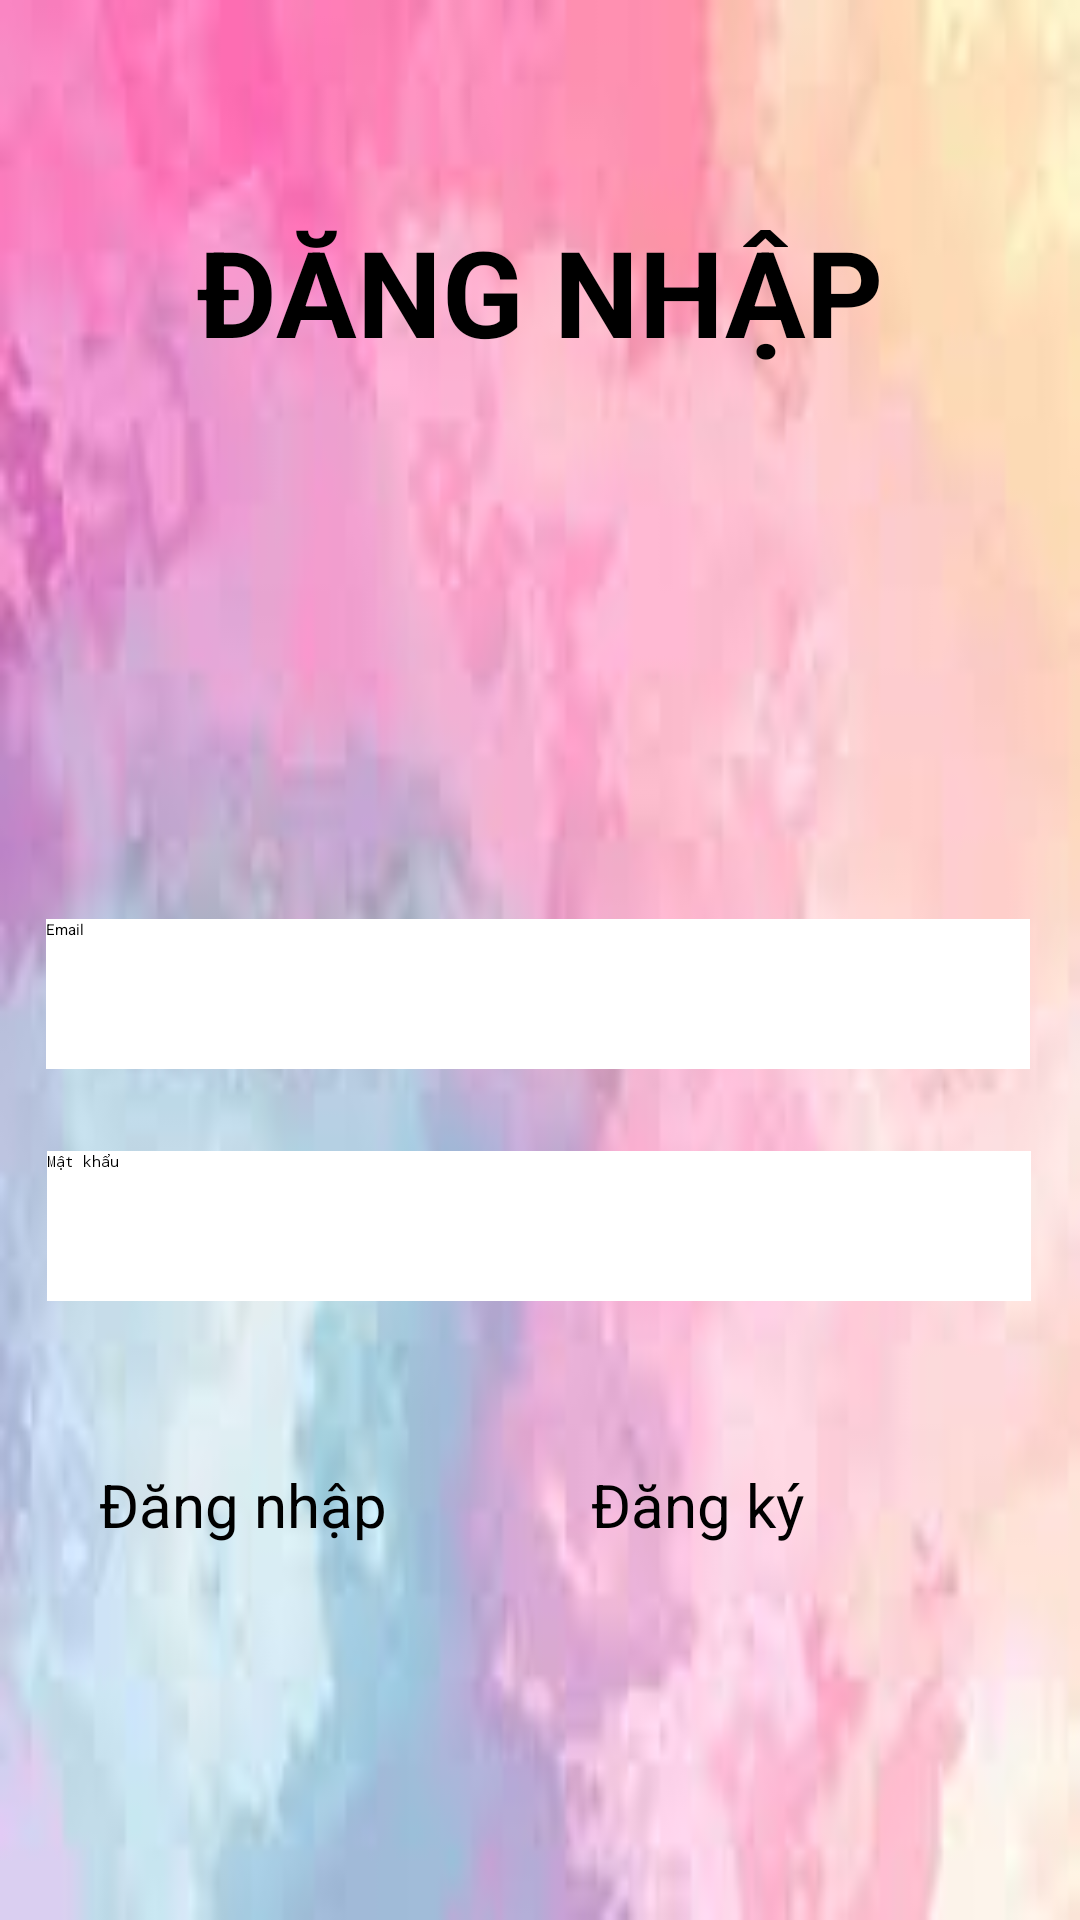

The Android layout XML behind this screen, and the referenced resources:
<!-- AndroidManifest.xml: application theme Theme.Btt1 -->
<!-- res/layout/login.xml -->
<?xml version="1.0" encoding="utf-8"?>
<androidx.constraintlayout.widget.ConstraintLayout xmlns:android="http://schemas.android.com/apk/res/android"
    xmlns:app="http://schemas.android.com/apk/res-auto"
    xmlns:tools="http://schemas.android.com/tools"
    android:id="@+id/login"
    android:layout_width="match_parent"
    android:layout_height="match_parent"
    android:background="@drawable/anh2"
    tools:context=".MainActivity">

    <TextView
        android:id="@+id/textDangNhap"
        android:layout_width="wrap_content"
        android:layout_height="wrap_content"
        android:text="ĐĂNG NHẬP"
        android:textSize="40dp"
        android:textStyle="bold"
        app:layout_constraintBottom_toBottomOf="parent"
        app:layout_constraintEnd_toEndOf="parent"
        app:layout_constraintStart_toStartOf="parent"
        app:layout_constraintTop_toTopOf="parent"
        app:layout_constraintVertical_bias="0.12" />

    <EditText
        android:id="@+id/editMatKhau"
        android:layout_width="328dp"
        android:layout_height="50dp"
        android:background=" #FFFFFF"
        android:ems="10"
        android:hint="Mật khẩu"
        android:inputType="textPassword"
        app:layout_constraintBottom_toBottomOf="parent"
        app:layout_constraintEnd_toEndOf="parent"
        app:layout_constraintHorizontal_bias="0.493"
        app:layout_constraintStart_toStartOf="parent"
        app:layout_constraintTop_toTopOf="parent"
        app:layout_constraintVertical_bias="0.65" />

    <EditText
        android:id="@+id/editEmail"
        android:layout_width="328dp"
        android:layout_height="50dp"
        android:background=" #FFFFFF"
        android:ems="10"
        android:hint="Email"
        android:inputType="textEmailAddress"
        app:layout_constraintBottom_toBottomOf="parent"
        app:layout_constraintEnd_toEndOf="parent"
        app:layout_constraintHorizontal_bias="0.481"
        app:layout_constraintStart_toStartOf="parent"
        app:layout_constraintTop_toTopOf="parent"
        app:layout_constraintVertical_bias="0.519" />

    <ImageView
        android:id="@+id/imageView"
        android:layout_width="178dp"
        android:layout_height="145dp"
        app:layout_constraintBottom_toBottomOf="parent"
        app:layout_constraintEnd_toEndOf="parent"
        app:layout_constraintHorizontal_bias="0.497"
        app:layout_constraintStart_toStartOf="parent"
        app:layout_constraintTop_toTopOf="parent"
        app:layout_constraintVertical_bias="0.284"
        app:srcCompat="@drawable/user" />

    <Button
        android:id="@+id/btn_loaddn"
        android:layout_width="148dp"
        android:layout_height="68dp"
        android:backgroundTint="#FB98DC"
        android:text="Đăng nhập"
        android:textSize="20dp"
        app:layout_constraintBottom_toBottomOf="parent"
        app:layout_constraintEnd_toEndOf="parent"
        app:layout_constraintHorizontal_bias="0.155"
        app:layout_constraintStart_toStartOf="parent"
        app:layout_constraintTop_toTopOf="parent"
        app:layout_constraintVertical_bias="0.853" />

    <Button
        android:id="@+id/btn_loaddk"
        android:layout_width="148dp"
        android:layout_height="68dp"
        android:backgroundTint="#E91E63"
        android:text="Đăng ký"
        android:textSize="20dp"
        app:layout_constraintBottom_toBottomOf="parent"
        app:layout_constraintEnd_toEndOf="parent"
        app:layout_constraintHorizontal_bias="0.511"
        app:layout_constraintStart_toEndOf="@+id/btn_loaddn"
        app:layout_constraintTop_toTopOf="parent"
        app:layout_constraintVertical_bias="0.853" />

</androidx.constraintlayout.widget.ConstraintLayout>
<!-- resources referenced by this layout -->
<resources>
  <!-- drawable anh2: jpg bitmap (drawable, 3409 bytes) -->
</resources>
